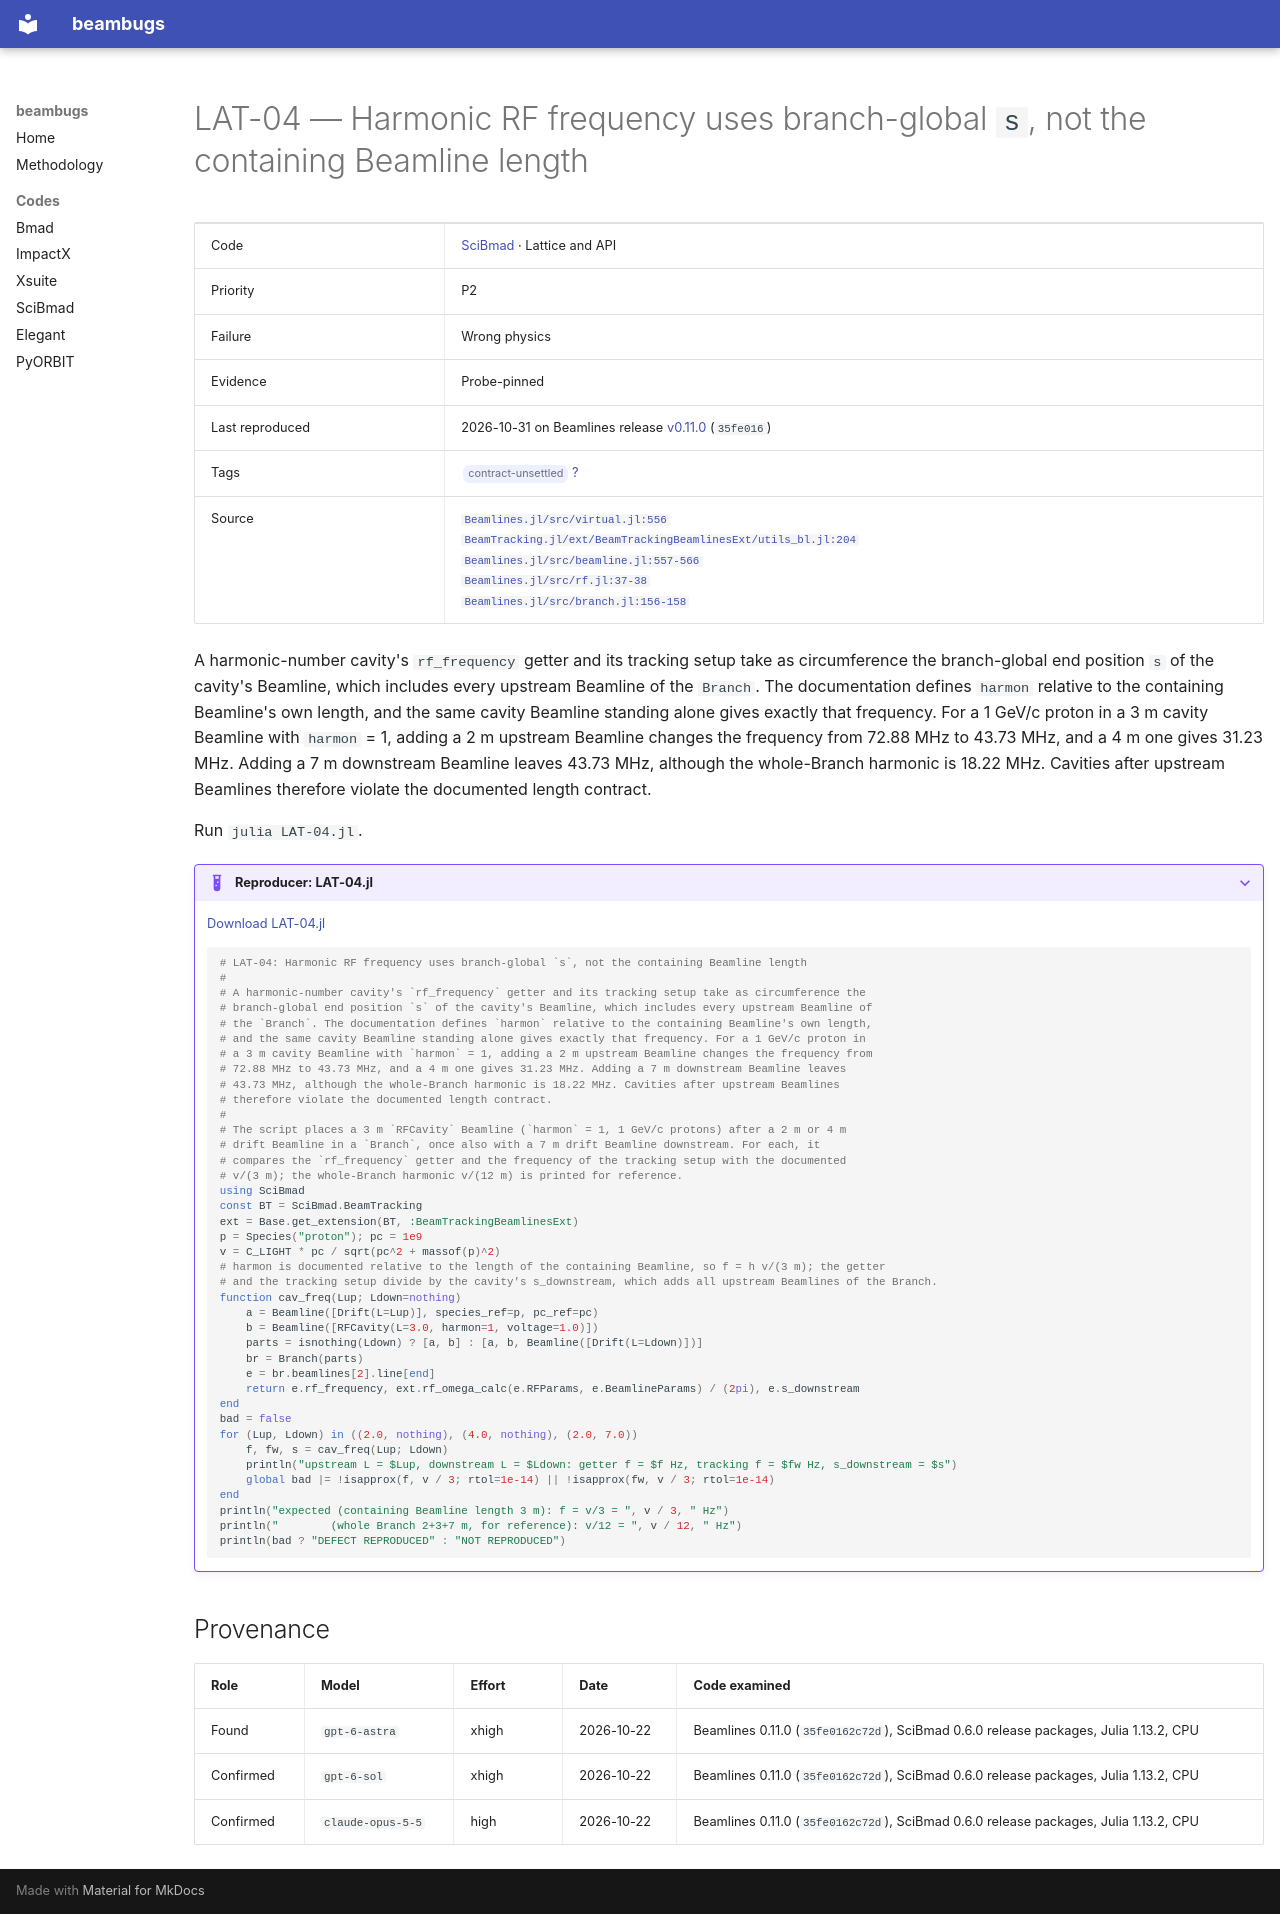

repository: nikitakuklev/beambugs · page: scibmad/LAT-04/index.html · generator: mkdocs

---
title: "LAT-04: Harmonic RF frequency uses branch-global s, not the containing Beamline length"
hide:
  - toc
---

# LAT-04 — Harmonic RF frequency uses branch-global `s`, not the containing Beamline length

| | |
|---|---|
| Code | [SciBmad](../index.md) · Lattice and API |
| Priority | P2 |
| Failure | Wrong physics |
| Evidence | Probe-pinned |
| Last reproduced | 2026-10-31 on Beamlines release [v0.11.0](https://github.com/bmad-sim/Beamlines.jl/tree/v0.11.0) (`35fe016`) |
| Tags | <span class="bb-tag">contract-unsettled</span> [?](../../methodology.md#tags) |
| Source | [`Beamlines.jl/src/virtual.jl:556`](https://github.com/bmad-sim/Beamlines.jl/blob/35fe0162c72d0899a02a67eb929e8a900a165bc1/src/virtual.jl#L556)<br>[`BeamTracking.jl/ext/BeamTrackingBeamlinesExt/utils_bl.jl:204`](https://github.com/bmad-sim/BeamTracking.jl/blob/0bf3585fdc9c5b41859b23b92854376b933a4fe6/ext/BeamTrackingBeamlinesExt/utils_bl.jl#L204)<br>[`Beamlines.jl/src/beamline.jl:557-566`](https://github.com/bmad-sim/Beamlines.jl/blob/35fe0162c72d0899a02a67eb929e8a900a165bc1/src/beamline.jl#L557-L566)<br>[`Beamlines.jl/src/rf.jl:37-38`](https://github.com/bmad-sim/Beamlines.jl/blob/35fe0162c72d0899a02a67eb929e8a900a165bc1/src/rf.jl#L37-L38)<br>[`Beamlines.jl/src/branch.jl:156-158`](https://github.com/bmad-sim/Beamlines.jl/blob/35fe0162c72d0899a02a67eb929e8a900a165bc1/src/branch.jl#L156-L158) |

A harmonic-number cavity's `rf_frequency` getter and its tracking setup take as circumference the branch-global end position `s` of the cavity's Beamline, which includes every upstream Beamline of the `Branch`. The documentation defines `harmon` relative to the containing Beamline's own length, and the same cavity Beamline standing alone gives exactly that frequency. For a 1 GeV/c proton in a 3 m cavity Beamline with `harmon` = 1, adding a 2 m upstream Beamline changes the frequency from 72.88 MHz to 43.73 MHz, and a 4 m one gives 31.23 MHz. Adding a 7 m downstream Beamline leaves 43.73 MHz, although the whole-Branch harmonic is 18.22 MHz. Cavities after upstream Beamlines therefore violate the documented length contract.

Run `julia LAT-04.jl`.

??? example "Reproducer: LAT-04.jl"

    [Download LAT-04.jl](LAT-04.jl)

    ```julia
    # LAT-04: Harmonic RF frequency uses branch-global `s`, not the containing Beamline length
    #
    # A harmonic-number cavity's `rf_frequency` getter and its tracking setup take as circumference the
    # branch-global end position `s` of the cavity's Beamline, which includes every upstream Beamline of
    # the `Branch`. The documentation defines `harmon` relative to the containing Beamline's own length,
    # and the same cavity Beamline standing alone gives exactly that frequency. For a 1 GeV/c proton in
    # a 3 m cavity Beamline with `harmon` = 1, adding a 2 m upstream Beamline changes the frequency from
    # 72.88 MHz to 43.73 MHz, and a 4 m one gives 31.23 MHz. Adding a 7 m downstream Beamline leaves
    # 43.73 MHz, although the whole-Branch harmonic is 18.22 MHz. Cavities after upstream Beamlines
    # therefore violate the documented length contract.
    #
    # The script places a 3 m `RFCavity` Beamline (`harmon` = 1, 1 GeV/c protons) after a 2 m or 4 m
    # drift Beamline in a `Branch`, once also with a 7 m drift Beamline downstream. For each, it
    # compares the `rf_frequency` getter and the frequency of the tracking setup with the documented
    # v/(3 m); the whole-Branch harmonic v/(12 m) is printed for reference.
    using SciBmad
    const BT = SciBmad.BeamTracking
    ext = Base.get_extension(BT, :BeamTrackingBeamlinesExt)
    p = Species("proton"); pc = 1e9
    v = C_LIGHT * pc / sqrt(pc^2 + massof(p)^2)
    # harmon is documented relative to the length of the containing Beamline, so f = h v/(3 m); the getter
    # and the tracking setup divide by the cavity's s_downstream, which adds all upstream Beamlines of the Branch.
    function cav_freq(Lup; Ldown=nothing)
        a = Beamline([Drift(L=Lup)], species_ref=p, pc_ref=pc)
        b = Beamline([RFCavity(L=3.0, harmon=1, voltage=1.0)])
        parts = isnothing(Ldown) ? [a, b] : [a, b, Beamline([Drift(L=Ldown)])]
        br = Branch(parts)
        e = br.beamlines[2].line[end]
        return e.rf_frequency, ext.rf_omega_calc(e.RFParams, e.BeamlineParams) / (2pi), e.s_downstream
    end
    bad = false
    for (Lup, Ldown) in ((2.0, nothing), (4.0, nothing), (2.0, 7.0))
        f, fw, s = cav_freq(Lup; Ldown)
        println("upstream L = $Lup, downstream L = $Ldown: getter f = $f Hz, tracking f = $fw Hz, s_downstream = $s")
        global bad |= !isapprox(f, v / 3; rtol=1e-14) || !isapprox(fw, v / 3; rtol=1e-14)
    end
    println("expected (containing Beamline length 3 m): f = v/3 = ", v / 3, " Hz")
    println("        (whole Branch 2+3+7 m, for reference): v/12 = ", v / 12, " Hz")
    println(bad ? "DEFECT REPRODUCED" : "NOT REPRODUCED")

    ```

## Provenance

| Role | Model | Effort | Date | Code examined |
|---|---|---|---|---|
| Found | <span class="bb-nowrap">`gpt-6-astra`</span> | xhigh | <span class="bb-nowrap">2026-10-22</span> | Beamlines 0.11.0 (`35fe0162c72d`), SciBmad 0.6.0 release packages, Julia 1.13.2, CPU |
| Confirmed | <span class="bb-nowrap">`gpt-6-sol`</span> | xhigh | <span class="bb-nowrap">2026-10-22</span> | Beamlines 0.11.0 (`35fe0162c72d`), SciBmad 0.6.0 release packages, Julia 1.13.2, CPU |
| Confirmed | <span class="bb-nowrap">`claude-opus-5-5`</span> | high | <span class="bb-nowrap">2026-10-22</span> | Beamlines 0.11.0 (`35fe0162c72d`), SciBmad 0.6.0 release packages, Julia 1.13.2, CPU |
